Labelled photos from "ecg_dataset", an image-classification folder in SupriyaSkarpe/CPP-final-disease-prediction. The possible labels are: arrhythmia, normal.

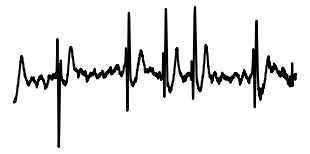
Label: normal

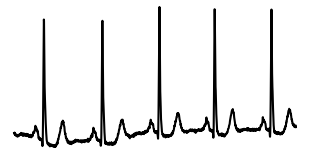
Label: normal

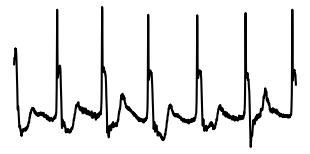
Label: arrhythmia

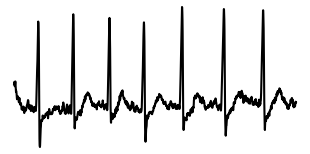
Label: arrhythmia

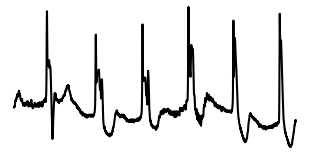
Label: arrhythmia

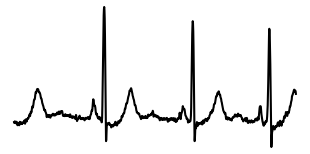
Label: normal
